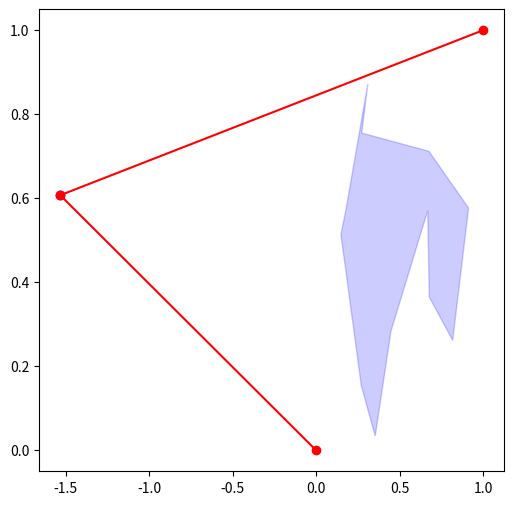

Python code for this plot:
"""PRACTICA 2: 04-02-2026
Instrucciones:
[redacted]
- Trabaja en las funciones "puntos_tangencia_poligono" (línea 67), "es_poligono" (línea 75)
- Para comprobar su funcionamiento ve al final del código y ejecuta la comprobación correspondiente
- Sube el código .py a la tarea del CV al final de la clase
"""

import random
import math
import numpy as np
import matplotlib.pyplot as plt
ERROR = 1e-9

class Punto:
    def __init__(self, x, y):
        self.x = x
        self.y = y
    # se puede definir un punto con coordenadas dadas así: p = Punto(2, 3)
    def __repr__(self):
        return "({0},{1})".format(self.x, self.y)  
    def __add__(self, other):
        return Punto(self.x + other.x, self.y + other.y)  
    def __sub__(self, other):
        return Punto(self.x - other.x, self.y - other.y)

def prod_vect(u, v):
    return u.x * v.y - u.y * v.x
def det(a, b, c):
    return prod_vect(b - a, c - a)

def alineados(a: Punto, b: Punto, c: Punto) -> bool:
    # Devuelve True/False si los puntos a, b, c están alineados/no lo están
    return abs(det(a, b, c)) < ERROR

def orient(a: Punto, b: Punto, c: Punto) -> int:
    # 1/0/-1 si c a la izquierda/alineado/a la derecha de ab    
    d = det(a, b, c)
    if abs(d) < ERROR: return 0
    elif d > ERROR: return 1
    else: return -1

def punto_en_segmento(p, s):
    #p punto, s segmento = lista con dos puntos
    #devuelve True si p está dentro del segmento, incluyendo sus extremos
    if not alineados(p, s[0], s[1]):
        return False
    if abs(s[0].x - s[1].x) > ERROR:
        return min(s[0].x, s[1].x) - ERROR <= p.x <= max(s[0].x, s[1].x) + ERROR
    else:
        return min(s[0].y, s[1].y) - ERROR <= p.y <= max(s[0].y, s[1].y) + ERROR
def segmentos_se_cortan(s: list[Punto], t: list[Punto]) -> bool:
    # Input: s, t son listas con dos puntos, los extremos de los segmentos s y t.
    # Output: True/False decidiendo si s y t se cortan (incluyendo solaparse o cortarse en un extremo)
    # si los cuatro puntos están alineados
    if alineados(s[0], s[1], t[0]) and alineados(s[0], s[1], t[1]):
        return punto_en_segmento(s[0], t) or punto_en_segmento(s[1], t) or punto_en_segmento(t[0], s) or punto_en_segmento(t[1], s)        
    #si tres puntos están alineados (y no los cuatro) devuelve True solo si uno está dentro del otro segmento
    for p in s:
        if alineados(p, t[0], t[1]): return punto_en_segmento(p, t)        
    for p in t:
        if alineados(p, s[0], s[1]): return punto_en_segmento(p, s)        
    #(sabemos que no hay tres alineados) usamos xor = '^' (True ^ False = True, F^T=T T^T=F, F^F=F)
    return (orient(s[0], s[1], t[0]) * orient(s[0], s[1], t[1]) == -1) and (orient(t[0], t[1], s[0]) * orient(t[0], t[1], s[1]) == -1)


def puntos_tangencia_poligono(q: Punto, pol: list[Punto]) -> list:
    """Encuentra los dos puntos donde cortan las tangentes desde el Punto q al polígono pol.
    En caso de ambigüedad porque la tangente contenga un lado del polígono, elegimos el vértice más cercano a q"""
    # IMPORTANTE: q está en el semiplano {x < 0} y pol está en el semiplano {x >= 0} 
    # Input: q es un punto, pol es una lista de puntos que, en ese orden, son los vértices de un polígono (simple)
    # Output: lista con 2 Puntos (en cualquier orden)        
    return [Punto(1,1), Punto(0,0)] 

def es_poligono(pol: list[Punto]) -> bool:
    """Decide si una cadena poligonal (sin puntos consecutivos repetidos) es un polígono (simple)"""
    # Input: lista de Puntos
    # Output: True o False dependiendo de si es polígono o no
    return True



def generate_random_polygon(n):
    # 1. Create random points
    points = [Punto(random.uniform(0,1), random.uniform(0,1)) for _ in range(n)]
    
    # 2. The "Untangling" loop
    swapped = True
    while swapped:
        swapped = False
        for i in range(n):
            for j in range(i + 2, n):
                # Don't check adjacent edges (they share a vertex)
                if i == 0 and j == n - 1: continue
                
                # Define the four points of the two edges we are checking
                p1, p2 = points[i], points[(i + 1) % n]
                p3, p4 = points[j], points[(j + 1) % n]
                
                if segmentos_se_cortan([p1, p2], [p3, p4]):
                    # 3. Swap the order of points between i+1 and j to uncross
                    points[i+1:j+1] = points[i+1:j+1][::-1]
                    swapped = True
    return points

def comprueba_puntos_tangencia_poligono(q = None, pol = None, n_vertices = 12):
    # --- Plotting ---
    if pol is None:
        pol = generate_random_polygon(n_vertices)
    # Close the polygon for plotting
    plot_data_x = [p.x for p in pol]
    plot_data_x.append(pol[0].x)
    plot_data_y = [p.y for p in pol]
    plot_data_y.append(pol[0].y)
    
    plt.figure(figsize=(6,6))
    plt.fill(plot_data_x, plot_data_y, alpha = 0.2, color = 'blue')

    if q is None: q = Punto(random.uniform(-2,-1), random.uniform(-.5,1.5))
    plt.plot(q.x, q.y, 'bo')
    res_tan = puntos_tangencia_poligono(q, pol)
    plt.plot([res_tan[0].x, q.x, res_tan[1].x], [res_tan[0].y, q.y, res_tan[1].y], 'ro-')
    plt.show()

def comprueba_es_poligono(pol = None):
    n_vertices = 10
    if pol is None:
        pol = generate_random_polygon(n_vertices)        
        pol[0], pol[1] = pol[1], pol[0]
        
    plot_data_x = [p.x for p in pol]
    plot_data_x.append(pol[0].x)
    plot_data_y = [p.y for p in pol]
    plot_data_y.append(pol[0].y)
    
    plt.plot(plot_data_x, plot_data_y, 'bo-')
    respuesta = es_poligono(pol)
    texto = 'Sí' if respuesta else 'No'
    texto = texto + ' es polígono'
    plt.title(texto)
    plt.show()


pol, q = None, None
# pol = [Punto(0,0), Punto(1,0), Punto(1,1), Punto(0,1)]
# q = Punto(-0.5, 0.5)
comprueba_puntos_tangencia_poligono(q, pol)
# comprueba_es_poligono(pol)